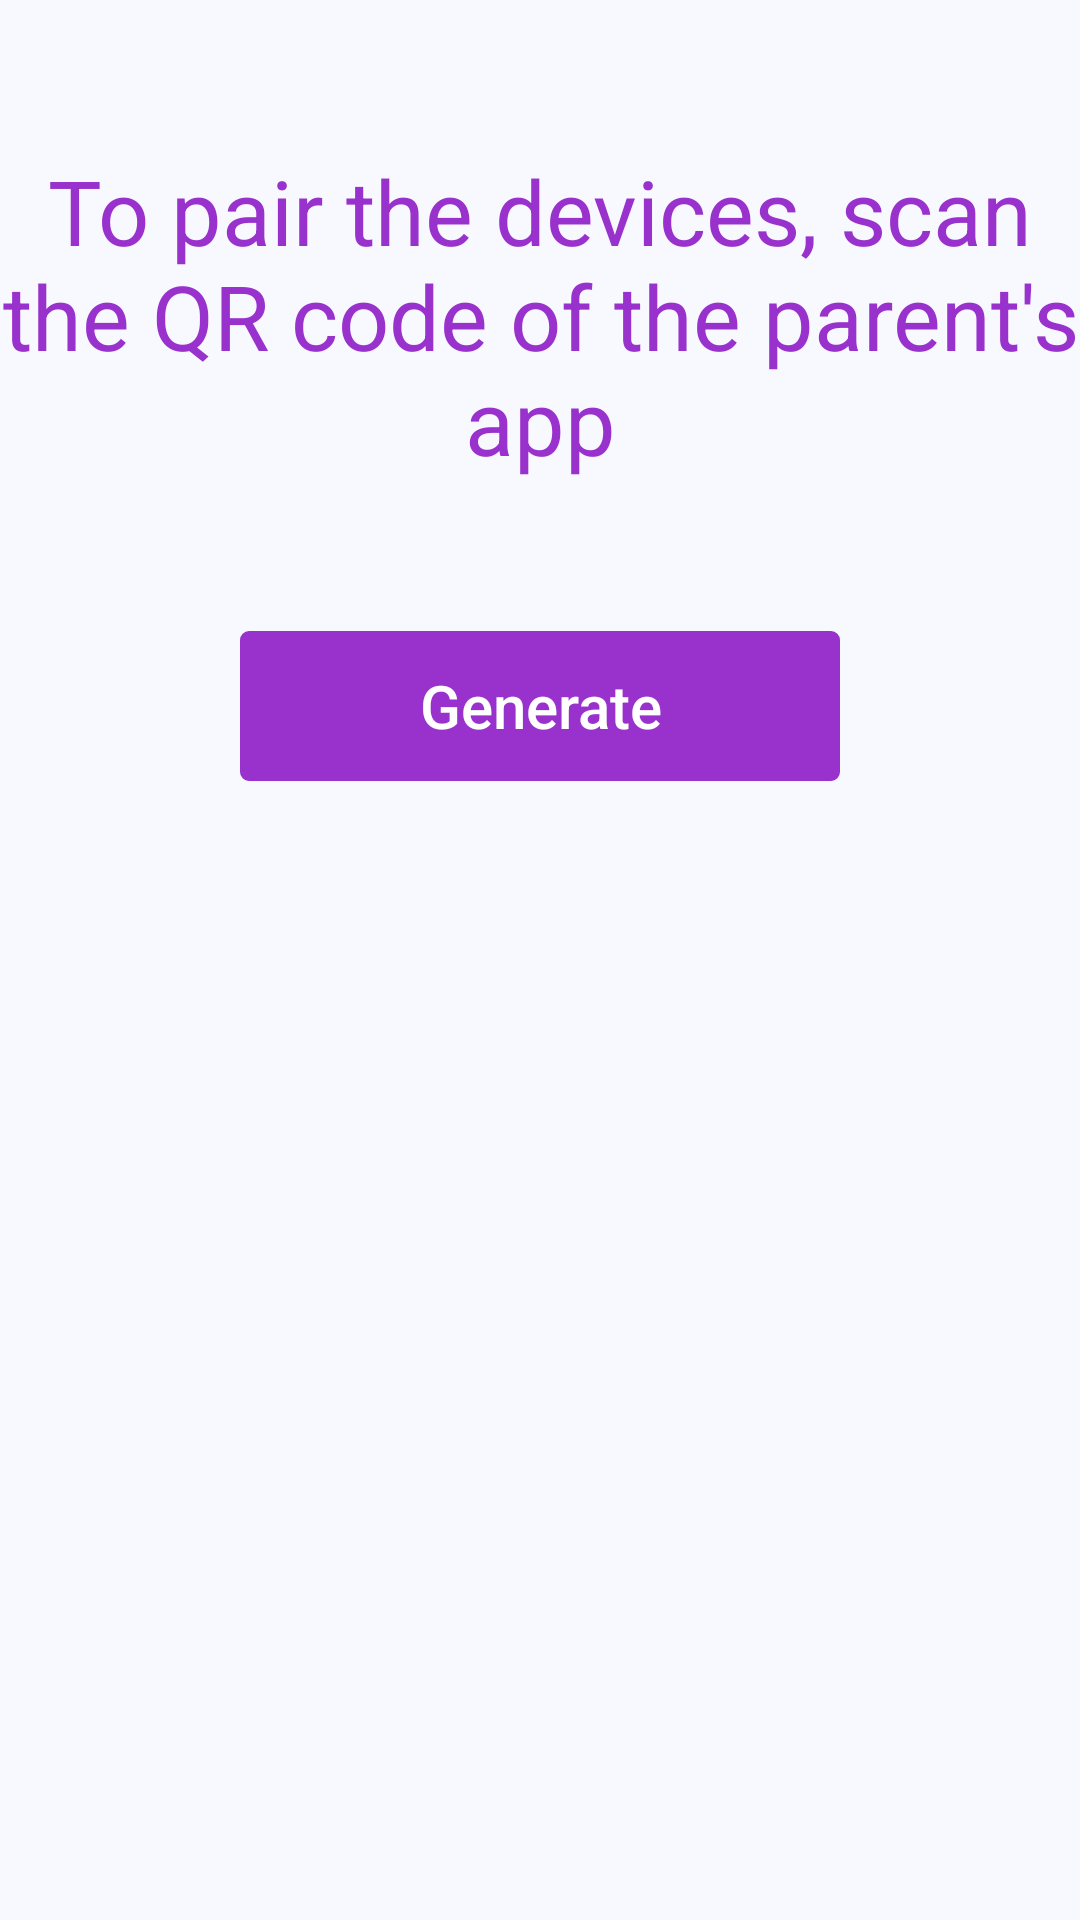

Here is an Android app screen rendered from its layout file. Give the layout XML and the strings, colors and styles it references.
<!-- AndroidManifest.xml: application theme AppTheme -->
<!-- res/layout/activity_generator.xml -->
<?xml version="1.0" encoding="utf-8"?>

<RelativeLayout xmlns:android="http://schemas.android.com/apk/res/android"
    xmlns:tools="http://schemas.android.com/tools"
    android:id="@+id/activity_generator"
    android:layout_width="match_parent"
    android:layout_height="match_parent"
    android:paddingBottom="@dimen/activity_vertical_margin"
    android:paddingLeft="@dimen/activity_horizontal_margin"
    android:paddingRight="@dimen/activity_horizontal_margin"
    android:paddingTop="@dimen/activity_vertical_margin"
    android:background="@color/GhostWhite"
    tools:context="uk.ac.kent.babylink.GeneratorActivity">

    <TextView
        android:id="@+id/generator_text"
        android:layout_width="wrap_content"
        android:layout_height="wrap_content"
        android:layout_centerHorizontal="true"
        android:gravity="center"
        android:text="To pair the devices, scan the QR code of the parent's app"
        android:textSize="30dp"
        android:fontFamily="Roboto"
        android:textColor="@color/darkOrchid"
        android:layout_marginTop="50dp"/>

    <Button
        android:id="@+id/button"
        android:layout_height ="50dp"
        android:layout_width ="200dp"
        android:layout_below="@+id/generator_text"
        android:layout_centerHorizontal="true"
        android:background="@drawable/button_border"
        android:textAllCaps="false"
        android:text ="Generate"
        android:textSize="20sp"
        android:textColor="@color/white"
        android:layout_marginTop="50dp"
        android:stateListAnimator="@null"/>

    <ImageView
        android:id="@+id/imageView"
        android:layout_width="wrap_content"
        android:layout_height="wrap_content"
        android:layout_below="@+id/button"
        android:layout_centerHorizontal="true"
        android:layout_marginTop="50dp"/>

</RelativeLayout>
<!-- resources referenced by this layout -->
<resources>
  <color name="GhostWhite">#F8F8FF</color>
  <color name="darkOrchid">#9932CC</color>
  <color name="white">#FFFFFF</color>
  <!-- drawable button_border (drawable) -->
  <?xml version="1.0" encoding="utf-8"?>
  
  <shape xmlns:android="http://schemas.android.com/apk/res/android"
      android:id="@+id/border">
      
      <solid android:color="@color/darkOrchid" />
  
      
      <stroke android:width="2dp" android:color="@color/darkOrchid" />
  
      
      <corners android:radius="2dp" />
  </shape>
  <style name="AppTheme" parent="Theme.AppCompat.Light.DarkActionBar">
          
          <item name="colorPrimary">@color/colorPrimary</item>
          <item name="colorPrimaryDark">@color/colorPrimaryDark</item>
          <item name="colorAccent">@color/colorAccent</item>
      </style>
  <color name="colorPrimary">#3F51B5</color>
  <color name="colorPrimaryDark">#303F9F</color>
  <color name="colorAccent">#FF4081</color>
</resources>
